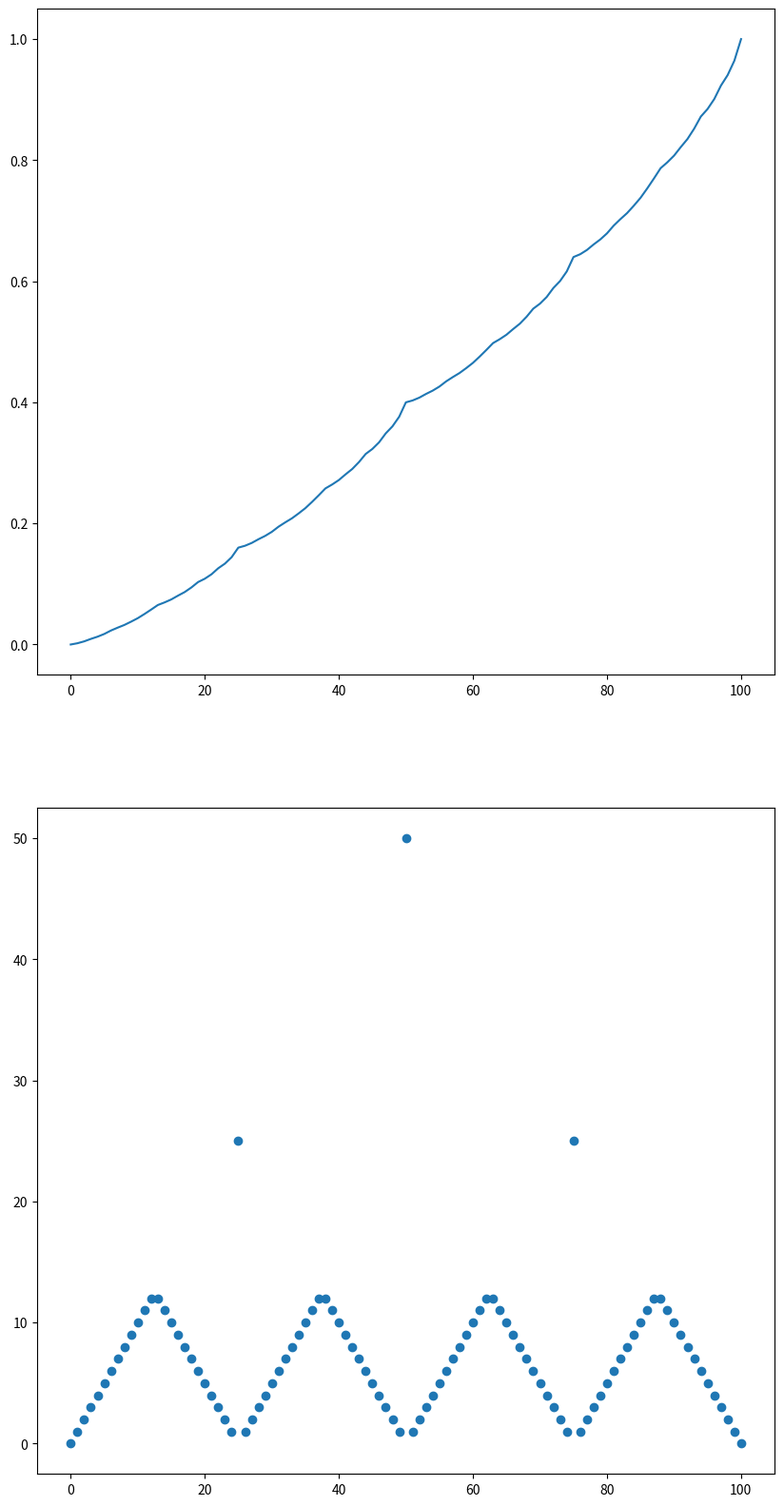

Recreate this plot in Python.
import numpy as np
import matplotlib.pyplot as plt

MAX_CAPTIAL = 100
PROBABILITY_HEAD = 0.4
PROBABILITY_TAIL = 1 - PROBABILITY_HEAD
WIN_REWARD = 1
LOSE_REWARD = 0
TRANISITION_REWARD = 0
BOUND = 50

def expected_return(state, action, states_values):
  # terminal state
  if state == 100:
    return WIN_REWARD 
  if state == 0 :
    return LOSE_REWARD

  # returns contains two part, immediately reward, next state reward 
  returns = TRANISITION_REWARD + PROBABILITY_HEAD * states_values[state + action] + PROBABILITY_TAIL*states_values[state - action] 
  return returns


def figure_4_3():
  states_values = np.zeros([MAX_CAPTIAL + 1])
  policy = np.zeros([MAX_CAPTIAL + 1])
  states = np.arange(MAX_CAPTIAL + 1)

  new_states_values = states_values.copy()
  # value iteration 
  while True: 
    for state in states:
      actions = np.arange(min(state, MAX_CAPTIAL - state) + 1)
      
      max_returns = states_values[state]
      # find max state value during all actions
      for action in actions:
        returns = expected_return(state, action, new_states_values) 
        if returns > max_returns:
          max_returns = returns
      # update value function 
      new_states_values[state] = max_returns
     
    error = np.abs(new_states_values - states_values).sum()
    if error < 1e-9:
      break
    states_values = new_states_values.copy()
    # print(states_values)
 
  # output optimal policy
  for state in states[1:MAX_CAPTIAL]:
    actions = np.arange(min(state, MAX_CAPTIAL - state) + 1)
    a = policy[state]
    max_returns = 0
    action_returns = []
    for action in actions:
      returns = expected_return(state, action, states_values)
      action_returns.append(returns)
      if returns > max_returns:
        max_returns = returns
        a = action
    policy[state] = a
    policy[state] = actions[np.argmax(np.round(action_returns[1:], 5)) + 1]
  
  figure,axes = plt.subplots(2,1,figsize=[10,20])
  axes = axes.flatten()
  axes[0].plot(states, states_values)
  axes[1].scatter(states, policy)
  
  plt.savefig("figure_4_3.jpg")
  plt.show()
  plt.close()


   
if __name__ == "__main__":
  figure_4_3() 
